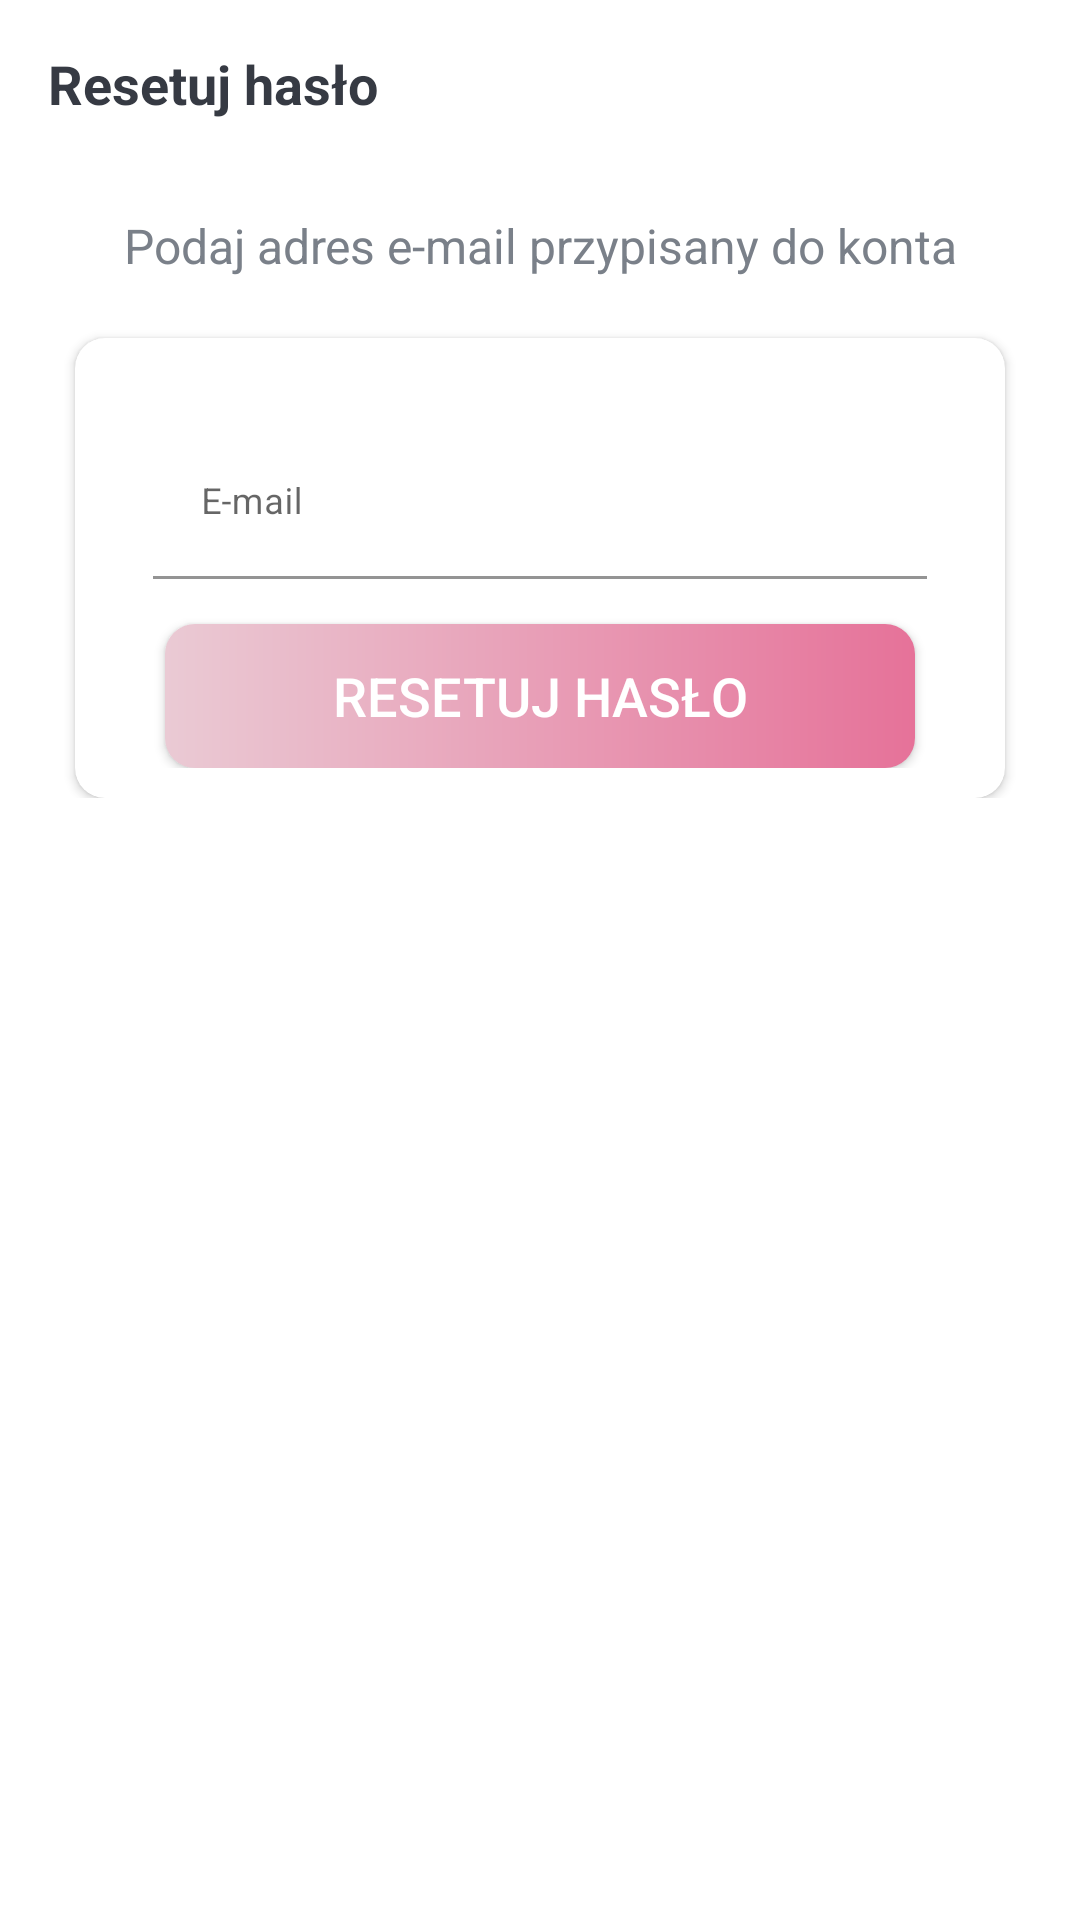

The Android layout XML behind this screen, and the referenced resources:
<!-- AndroidManifest.xml: activity theme Theme.SIBO.NoActionBar -->
<!-- res/layout/activity_reset_password.xml -->
<?xml version="1.0" encoding="utf-8"?>
<androidx.constraintlayout.widget.ConstraintLayout xmlns:android="http://schemas.android.com/apk/res/android"
    xmlns:app="http://schemas.android.com/apk/res-auto"
    xmlns:tools="http://schemas.android.com/tools"
    android:id="@+id/linearLayout5"
    android:layout_width="match_parent"
    android:layout_height="wrap_content"
    android:background="@drawable/ic_background"
    tools:context=".activities.SignInActivity">


    <androidx.appcompat.widget.Toolbar
        android:id="@+id/toolbar_reset_activity"
        android:layout_width="match_parent"
        android:layout_height="?attr/actionBarSize"
        app:layout_constraintEnd_toEndOf="parent"
        app:layout_constraintStart_toStartOf="parent"
        app:layout_constraintTop_toTopOf="parent"
        app:title="@string/reset_password">

        <TextView
            android:id="@+id/tv_title"
            android:layout_width="match_parent"
            android:layout_height="match_parent"
            android:gravity="center_vertical"
            android:text="@string/reset_password"
            android:textColor="@color/primary_text_color"
            android:textSize="@dimen/toolbar_title_text_size"
            android:textStyle="bold" />


    </androidx.appcompat.widget.Toolbar>

    <LinearLayout
        android:layout_width="match_parent"
        android:layout_height="wrap_content"
        android:layout_marginTop="15dp"
        android:orientation="vertical"
        app:layout_constraintTop_toBottomOf="@+id/toolbar_reset_activity"
        tools:layout_editor_absoluteX="0dp">



        <TextView
            android:id="@+id/textView5"
            android:layout_width="match_parent"
            android:layout_height="wrap_content"
            android:layout_marginStart="25dp"
            android:layout_marginEnd="25dp"
            android:gravity="center"
            android:text="@string/reset_password_text"
            android:textColor="@color/secondary_text_color"
            android:textSize="@dimen/authentication_description_text_size" />

        <androidx.cardview.widget.CardView
            android:id="@+id/cardView3"
            android:layout_width="match_parent"
            android:layout_height="wrap_content"
            android:layout_marginStart="@dimen/authentication_screen_marginStartEnd"
            android:layout_marginTop="20dp"
            android:layout_marginEnd="@dimen/authentication_screen_marginStartEnd"
            android:elevation="@dimen/card_view_elevation"
            app:cardCornerRadius="@dimen/card_view_corner_radius">


            <LinearLayout
                android:layout_width="match_parent"
                android:layout_height="match_parent"
                android:orientation="vertical"
                android:padding="10dp">

                <com.google.android.material.textfield.TextInputLayout
                    android:layout_width="match_parent"
                    android:layout_height="wrap_content"
                    android:layout_marginStart="@dimen/authentication_screen_til_marginStartEnd"
                    android:layout_marginTop="@dimen/authentication_screen_til_marginTop"
                    android:layout_marginEnd="@dimen/authentication_screen_til_marginStartEnd">

                    <androidx.appcompat.widget.AppCompatEditText
                        android:id="@+id/et_email_reset"
                        android:layout_width="match_parent"
                        android:layout_height="wrap_content"
                        android:background="@color/white"
                        android:hint="@string/email"
                        android:inputType="textEmailAddress"
                        android:textSize="12sp" />

                </com.google.android.material.textfield.TextInputLayout>


                <androidx.appcompat.widget.AppCompatButton
                    android:id="@+id/btn_reset"
                    android:layout_width="match_parent"
                    android:layout_height="wrap_content"
                    android:layout_marginStart="@dimen/btn_marginStartEnd"
                    android:layout_marginTop="15dp"
                    android:layout_marginEnd="@dimen/btn_marginStartEnd"
                    android:background="@drawable/shape_button_rounded"
                    android:foreground="?attr/selectableItemBackground"
                    android:gravity="center"
                    android:paddingTop="@dimen/btn_paddingTopBottom"
                    android:paddingBottom="@dimen/btn_paddingTopBottom"
                    android:text="@string/reset_password"
                    android:textColor="@android:color/white"
                    android:textSize="@dimen/btn_text_size" />
            </LinearLayout>


        </androidx.cardview.widget.CardView>

    </LinearLayout>


</androidx.constraintlayout.widget.ConstraintLayout>
<!-- resources referenced by this layout -->
<resources>
  <color name="primary_text_color">#363A43</color>
  <color name="secondary_text_color">#7A8089</color>
  <color name="white">#FFFFFFFF</color>
  <dimen name="authentication_description_text_size">16sp</dimen>
  <dimen name="authentication_screen_marginStartEnd">25dp</dimen>
  <dimen name="authentication_screen_til_marginStartEnd">16dp</dimen>
  <dimen name="authentication_screen_til_marginTop">20dp</dimen>
  <dimen name="btn_marginStartEnd">20dp</dimen>
  <dimen name="btn_paddingTopBottom">5dp</dimen>
  <dimen name="btn_text_size">18sp</dimen>
  <dimen name="card_view_corner_radius">10dp</dimen>
  <dimen name="card_view_elevation">10dp</dimen>
  <dimen name="toolbar_title_text_size">18sp</dimen>
  <!-- drawable shape_button_rounded (drawable) -->
  <?xml version="1.0" encoding="UTF-8"?>
  <shape xmlns:android="http://schemas.android.com/apk/res/android"
      android:shape="rectangle">
  
      <gradient
          android:angle="360"
          android:endColor="#E67299"
          android:startColor="#EACAD4"
          android:type="linear" />
  
      <corners android:radius="10dp" />
  
  </shape>
  <string name="email">E-mail</string>
  <string name="reset_password">Resetuj hasło</string>
  <string name="reset_password_text">Podaj adres e-mail przypisany do konta</string>
  <style name="Theme.SIBO.NoActionBar">
          <item name="windowActionBar">false</item>
          <item name="windowNoTitle">true</item>
          <item name="android:forceDarkAllowed" tools:targetApi="q">false</item>
  
      </style>
</resources>
